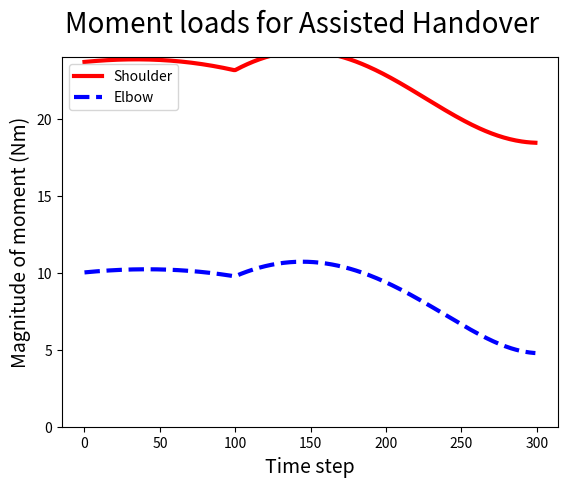

The script that saved this image:
import numpy as np
import math
import pylab
from matplotlib import colors as mcolors
from matplotlib.collections import LineCollection
from matplotlib.collections import PolyCollection
import matplotlib.pyplot as plt
import csv
from mpl_toolkits.mplot3d import Axes3D
import matplotlib.tri as mtri

def find_force(d3,thet,phi): #Force, moment at shoulder and elbow
    i = np.array([1,0,0])
    j = np.array([0,1,0])
    k = np.array([0,0,1])

    l1 = 0.366
    l2 = 1

    m1 = 2.5
    m2 = 1.45
    m3 = 0.6
    m4 = 0.3
    m5 = 0.6
    g = 9.81

    #d2 = 1 #Variable
    #thet = 1 #Variable
    #phi = 1#Variable
    a = 0.075
    d = 0.016
    d1 = 0.157/2
    d2 = 0.264/2 - 0.157/2


    ang = math.radians(-25)

    rg1 = (l1/2)*(math.cos(ang)*i + math.sin(ang)*k)
    rb = 2*rg1

    rg2 = rb + (l2/2)*i
    rd = rb + d*i + a*(-k)

    d1hat = (math.cos(thet)*i + math.sin(thet)*j)
    d2hat = (math.cos(phi)*d1hat + math.sin(phi)*k)
    rg3 = rd + d1*d1hat
    rg4 = rg3 + d2*d2hat
    rg5 = rg4 + d3*d2hat

    #Shoulder
    ms = np.array([m1,m2,m3,m4,m5])
    rs = [rg1,rg2,rg3,rg4,rg5]

    fa = g*np.sum(ms)*k
    ma = 0
    for t in range(np.size(ms)):
        ma += ms[t]*g*np.cross(rs[t],k)

    #Elbow
    me = np.array([m2,m3,m4,m5])
    re = [rg2,rg3,rg4,rg5] - rb

    fb = g*np.sum(me)*k
    mb = 0
    for t in range(np.size(me)):
        mb += me[t]*g*np.cross(re[t],k)

    return fa,ma,fb,mb





def moment_v2_traj1():
    fs_mag = []
    fe_mag = []
    ms_mag = []
    me_mag = []

    fs = []
    ms = []
    fe = []
    me = []

    N = 100
    thets = np.linspace(0, 1.00, num=N)
    d3 = np.linspace(0.256-0.157/2, 0.256+0.160-0.157/2, num=N)
    phi = np.linspace(0, 0.1, num=N)

    for i in range(N):
        f1,m1,f2,m2 = find_force(d3[i],thets[i],phi[i])
        fs.append(f1)
        ms.append(m1)
        fe.append(f2)
        me.append(m2)
        fs_mag.append(np.linalg.norm(f1))
        fe_mag.append(np.linalg.norm(f2))
        ms_mag.append(np.linalg.norm(m1))
        me_mag.append(np.linalg.norm(m2))

    N = 200
    thets = np.linspace(thets[-1], -3.00, num=N)
    d3 = np.linspace(d3[-1], d3[0], num=N)
    phi = np.linspace(phi[-1], 0.3, num=N)

    for i in range(N):
        f1,m1,f2,m2 = find_force(d3[i],thets[i],phi[i])
        fs.append(f1)
        ms.append(m1)
        fe.append(f2)
        me.append(m2)
        fs_mag.append(np.linalg.norm(f1))
        fe_mag.append(np.linalg.norm(f2))
        ms_mag.append(np.linalg.norm(m1))
        me_mag.append(np.linalg.norm(m2))

#    fs = np.vstack(moments)
#     plt.plot(ms_mag, c='r')
#     plt.plot(me_mag, c='b')
#     plt.show()
    return ms_mag,me_mag,fs_mag,fe_mag




shoulder_moments, elbow_moments,sf,ef = moment_v2_traj1()

# with open('fetching_shooulder.csv','wb') as v2s:
#     writer = csv.writer(v2s)
#     for val in shoulder_moments:
#         writer.writerow([val])
#
# with open('fetching_elbow.csv','wb') as v2e:
#     writer = csv.writer(v2e)
#     for el in elbow_moments:
#         writer.writerow([el])

fig1 = plt.figure()
fig1.suptitle('Moment loads for Assisted Handover',fontsize=20)
ax1 = fig1.add_subplot(111)
l1 = ax1.plot(shoulder_moments,label='Shoulder',linewidth=3.0, c='r')
l2 = ax1.plot(elbow_moments,label='Elbow',linewidth=3.0, c='b',ls='dashed')
ax1.set_ylim([0,24])
ax1.set_xlabel('Time step',fontsize=14)
ax1.set_ylabel('Magnitude of moment (Nm)',fontsize=14)
ax1.legend(loc=2)

# fig2 = plt.figure()
# fig2.suptitle('Force loads for Assisted Handover',fontsize=20)
# ax1 = fig2.add_subplot(111)
# l1 = ax1.plot(sf,label='Shoulder',linewidth=3.0, c='r')
# l2 = ax1.plot(ef,label='Elbow',linewidth=3.0, c='b',ls='dashed')
# ax1.set_ylim([0,60])
# ax1.set_xlabel('Time step')
# ax1.set_ylabel('Magnitude of force (N)')
# ax1.legend(loc=1)

plt.show()
